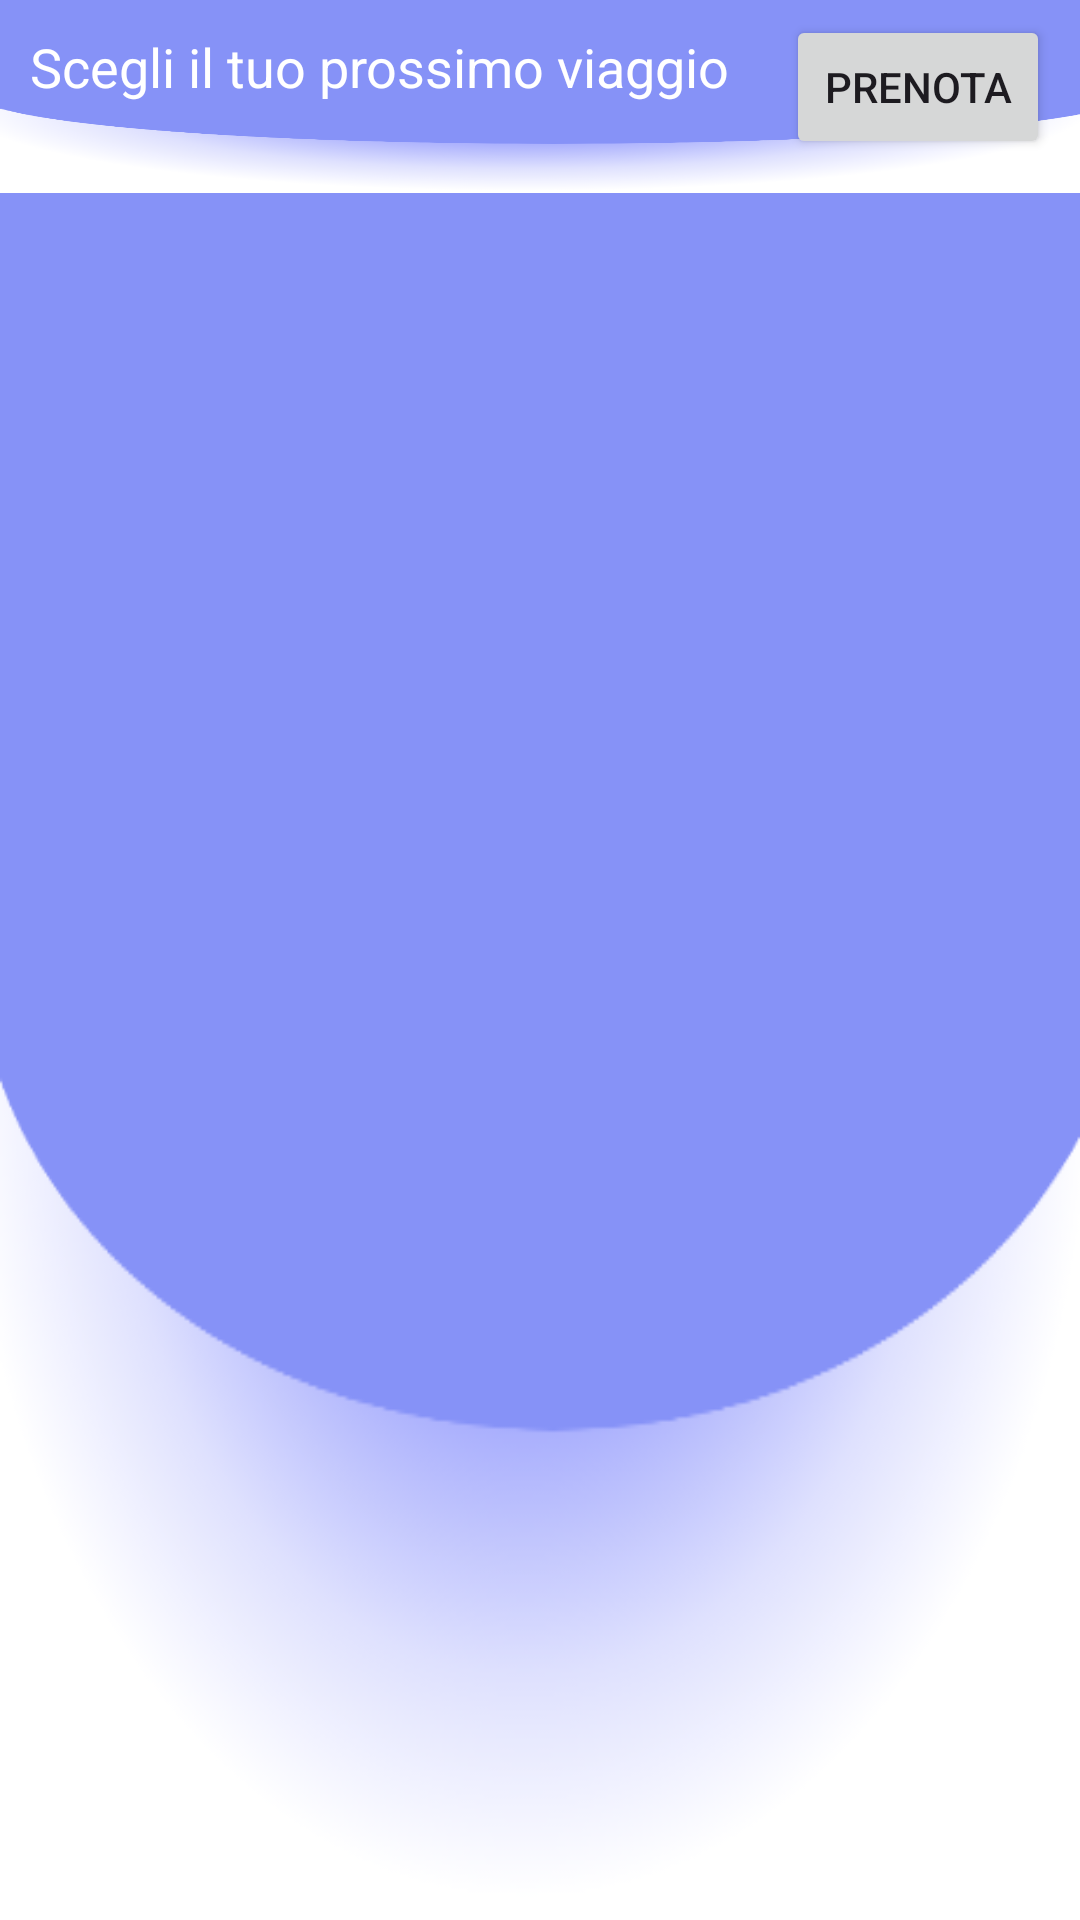

Reconstruct the res/layout file that produces this screen, plus the resources it refers to.
<!-- AndroidManifest.xml: application theme Theme.BeTravel -->
<!-- res/layout/fragment_famiglia.xml -->
<?xml version="1.0" encoding="utf-8"?>
<androidx.constraintlayout.widget.ConstraintLayout xmlns:android="http://schemas.android.com/apk/res/android"
    xmlns:tools="http://schemas.android.com/tools"
    android:layout_width="match_parent"
    android:layout_height="match_parent"
    xmlns:app="http://schemas.android.com/apk/res-auto"
    android:background="@drawable/profilebkg"
    android:clickable="true"
    android:focusable="true">

    <ScrollView
        android:layout_width="match_parent"
        android:layout_height="match_parent">

        <androidx.constraintlayout.widget.ConstraintLayout
            xmlns:android="http://schemas.android.com/apk/res/android"
            xmlns:tools="http://schemas.android.com/tools"
            android:layout_width="match_parent"
            android:layout_height="match_parent"
            xmlns:app="http://schemas.android.com/apk/res-auto"
            android:background="@drawable/profilebkg"
            android:clickable="true"
            android:focusable="true">

            <TextView
                android:id="@+id/textViewTitle"
                android:layout_width="wrap_content"
                android:layout_height="wrap_content"
                android:text="Scegli il tuo prossimo viaggio"
                android:textSize="18sp"
                android:textColor="@android:color/white"
                app:layout_constraintTop_toTopOf="parent"
                app:layout_constraintStart_toStartOf="parent"
                android:layout_marginTop="10dp"
                android:layout_marginStart="10dp"/>

            <Button
                android:id="@+id/buttonPrenota"
                android:layout_width="wrap_content"
                android:layout_height="wrap_content"
                android:layout_marginTop="5dp"
                android:layout_marginEnd="10dp"
                android:text="Prenota"
                app:layout_constraintEnd_toEndOf="parent"
                app:layout_constraintTop_toTopOf="parent" />

            <androidx.recyclerview.widget.RecyclerView
                android:id="@+id/volo"
                android:layout_width="0dp"
                android:layout_height="wrap_content"
                app:layoutManager="androidx.recyclerview.widget.LinearLayoutManager"
                android:orientation="horizontal"
                android:layout_marginTop="30dp"
                app:layout_constraintTop_toBottomOf="@+id/textViewTitle"
                app:layout_constraintBottom_toTopOf="@+id/alloggio"
                app:layout_constraintStart_toStartOf="parent"
                app:layout_constraintEnd_toEndOf="parent"/>

            <androidx.recyclerview.widget.RecyclerView
                android:id="@+id/alloggio"
                android:layout_width="0dp"
                android:layout_height="wrap_content"
                app:layoutManager="androidx.recyclerview.widget.LinearLayoutManager"
                android:orientation="horizontal"
                app:layout_constraintTop_toBottomOf="@+id/volo"
                app:layout_constraintBottom_toTopOf="@+id/crociera"
                app:layout_constraintStart_toStartOf="parent"
                app:layout_constraintEnd_toEndOf="parent"/>

            <androidx.recyclerview.widget.RecyclerView
                android:id="@+id/crociera"
                android:layout_width="0dp"
                android:layout_height="wrap_content"
                app:layoutManager="androidx.recyclerview.widget.LinearLayoutManager"
                android:orientation="horizontal"
                app:layout_constraintBottom_toTopOf="@+id/alloggio"
                app:layout_constraintTop_toBottomOf="@+id/taxi"
                app:layout_constraintStart_toStartOf="parent"
                app:layout_constraintEnd_toEndOf="parent"/>

            <androidx.recyclerview.widget.RecyclerView
                android:id="@+id/taxi"
                android:layout_width="0dp"
                android:layout_height="wrap_content"
                app:layoutManager="androidx.recyclerview.widget.LinearLayoutManager"
                android:orientation="horizontal"
                app:layout_constraintTop_toBottomOf="@+id/crociera"
                app:layout_constraintBottom_toTopOf="@+id/auto"
                app:layout_constraintStart_toStartOf="parent"
                app:layout_constraintEnd_toEndOf="parent"/>

            <androidx.recyclerview.widget.RecyclerView
                android:id="@+id/auto"
                android:layout_width="0dp"
                android:layout_height="wrap_content"
                app:layoutManager="androidx.recyclerview.widget.LinearLayoutManager"
                android:orientation="horizontal"
                app:layout_constraintTop_toBottomOf="@+id/taxi"
                app:layout_constraintStart_toStartOf="parent"
                app:layout_constraintEnd_toEndOf="parent"/>


        </androidx.constraintlayout.widget.ConstraintLayout>
    </ScrollView>

    <androidx.fragment.app.FragmentContainerView
        android:id="@+id/fragment_container"
        android:layout_width="match_parent"
        android:layout_height="match_parent" />


</androidx.constraintlayout.widget.ConstraintLayout>
<!-- resources referenced by this layout -->
<resources>
  <!-- drawable profilebkg: png bitmap (drawable, 26028 bytes) -->
  <style name="Theme.BeTravel" parent="Base.Theme.BeTravel" />
  <style name="Base.Theme.BeTravel" parent="Theme.Material3.DayNight.NoActionBar">
          <item name="android:statusBarColor">@color/black</item>
          
          
      </style>
  <color name="black">#FF000000</color>
</resources>
